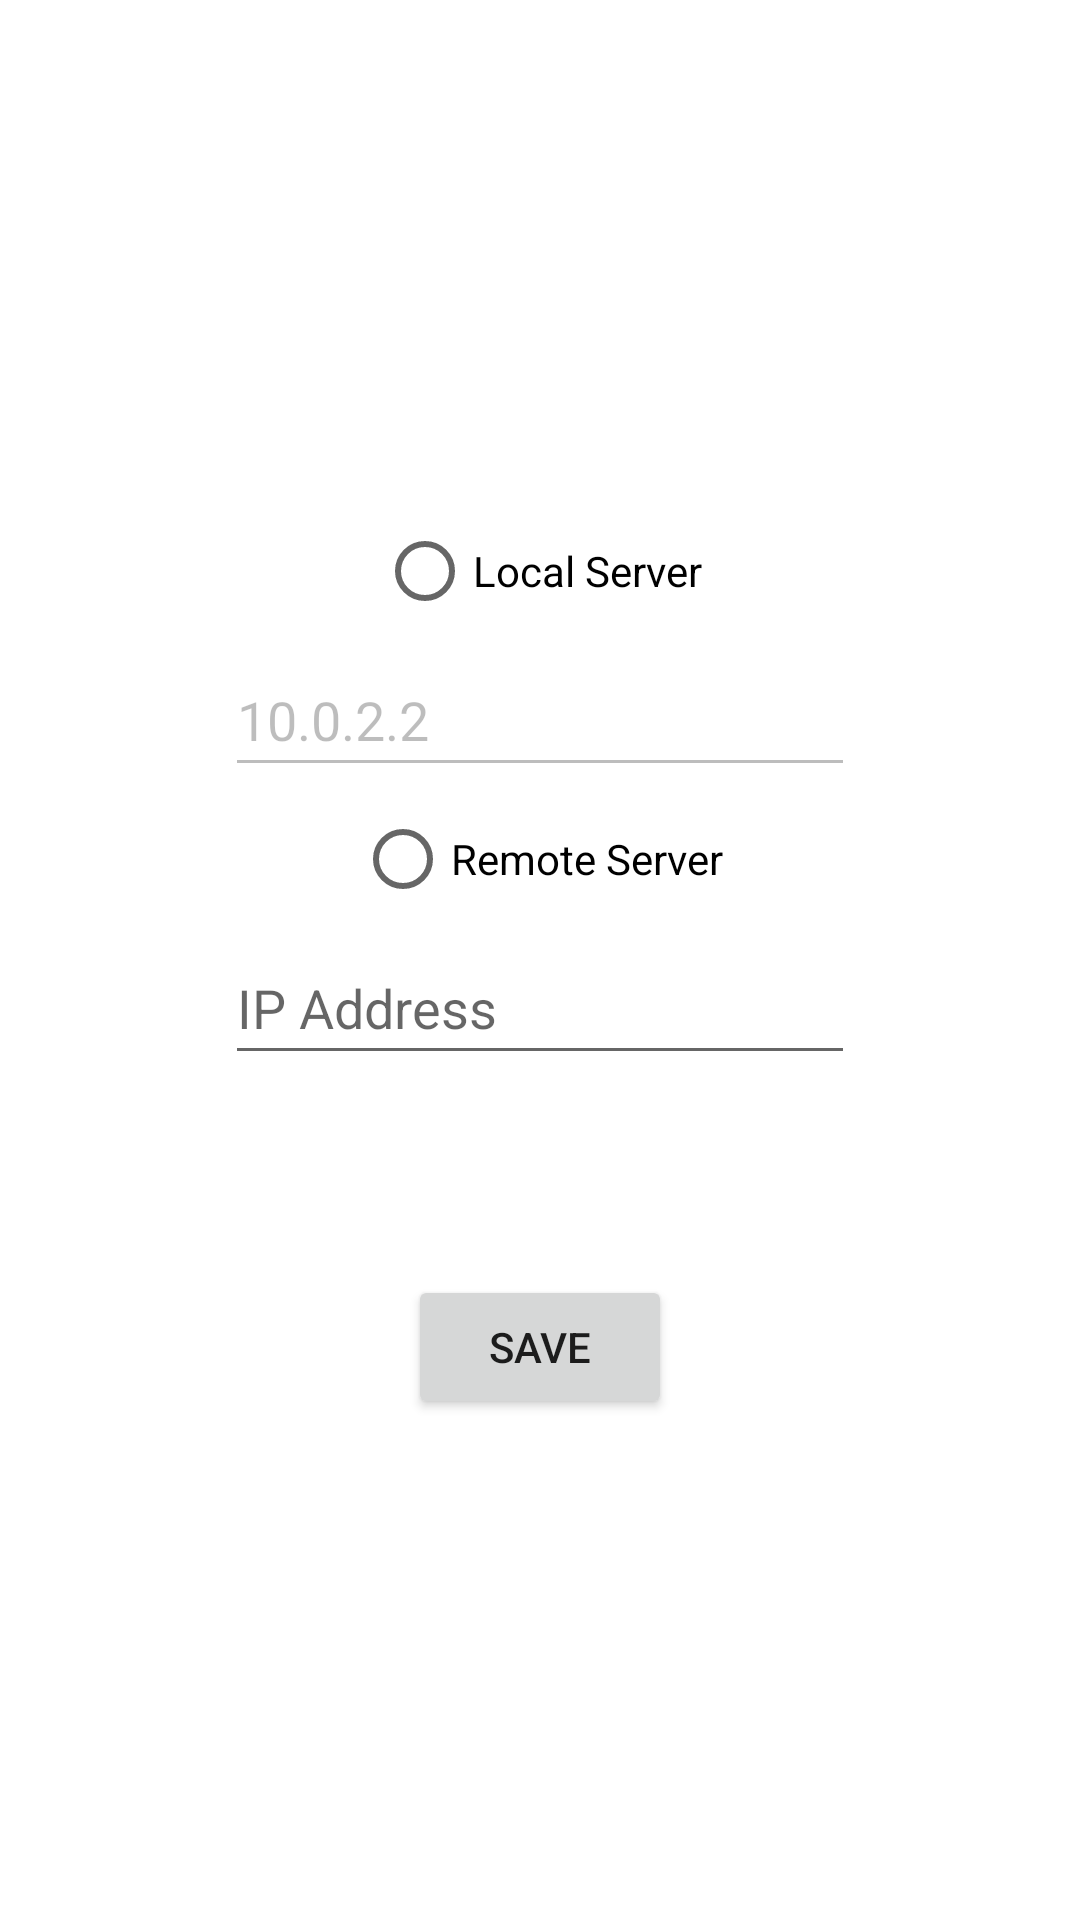

Android layout source for this screen:
<!-- AndroidManifest.xml: application theme Theme.Airbender -->
<!-- res/layout/fragment_settings.xml -->
<?xml version="1.0" encoding="utf-8"?>
<LinearLayout xmlns:android="http://schemas.android.com/apk/res/android"
    xmlns:app="http://schemas.android.com/apk/res-auto"
    xmlns:tools="http://schemas.android.com/tools"
    android:layout_width="match_parent"
    android:layout_height="match_parent"
    android:orientation="vertical"
    android:layout_margin="5dp"
    tools:context=".activities.LoginActivity">

    <RadioGroup
        android:layout_width="match_parent"
        android:layout_height="match_parent" >

        <Space
            android:layout_width="match_parent"
            android:layout_height="0dp"
            android:layout_weight="0.5" />

        <RadioButton
            android:id="@+id/rbLocal"
            android:layout_width="wrap_content"
            android:layout_height="wrap_content"
            android:layout_gravity="center"
            android:text="@string/txt_local_server" />

        <EditText
            android:id="@+id/etLocal"
            android:layout_width="wrap_content"
            android:layout_height="wrap_content"
            android:layout_gravity="center"
            android:ems="10"
            android:enabled="false"
            android:inputType="text"
            android:minHeight="48dp"
            android:text="@string/txt_default_local_ip" />

        <RadioButton
            android:id="@+id/rbRemote"
            android:layout_width="wrap_content"
            android:layout_height="wrap_content"
            android:layout_gravity="center"
            android:text="@string/txt_remote_server" />

        <EditText
            android:id="@+id/etRemote"
            android:layout_width="wrap_content"
            android:layout_height="wrap_content"
            android:layout_gravity="center"
            android:ems="10"
            android:hint="@string/txt_ipaddress"
            android:inputType="text"
            android:minHeight="48dp" />

        <Space
            android:layout_width="match_parent"
            android:layout_height="0dp"
            android:layout_weight="0.2" />
        <Button
            android:id="@+id/btnLogin"
            android:layout_width="wrap_content"
            android:layout_height="wrap_content"
            android:layout_gravity="center"
            android:text="@string/btn_save" />

        <Space
            android:layout_width="match_parent"
            android:layout_height="0dp"
            android:layout_weight="0.5" />
    </RadioGroup>

</LinearLayout>
<!-- resources referenced by this layout -->
<resources>
  <string name="btn_save">Save</string>
  <string name="txt_default_local_ip">10.0.2.2</string>
  <string name="txt_ipaddress">IP Address</string>
  <string name="txt_local_server">Local Server</string>
  <string name="txt_remote_server">Remote Server</string>
  <style name="Theme.Airbender" parent="Theme.MaterialComponents.DayNight.DarkActionBar">
          
          <item name="colorPrimary">@color/teal_200</item>
          <item name="colorPrimaryVariant">@color/teal_700</item>
          <item name="colorOnPrimary">@color/black</item>
          
          <item name="colorSecondary">@color/teal_200</item>
          <item name="colorSecondaryVariant">@color/teal_700</item>
          <item name="colorOnSecondary">@color/black</item>
          
          <item name="android:statusBarColor">?attr/colorPrimaryVariant</item>
          
      </style>
  <color name="teal_200">#FF03DAC5</color>
  <color name="teal_700">#FF018786</color>
  <color name="black">#FF000000</color>
</resources>
